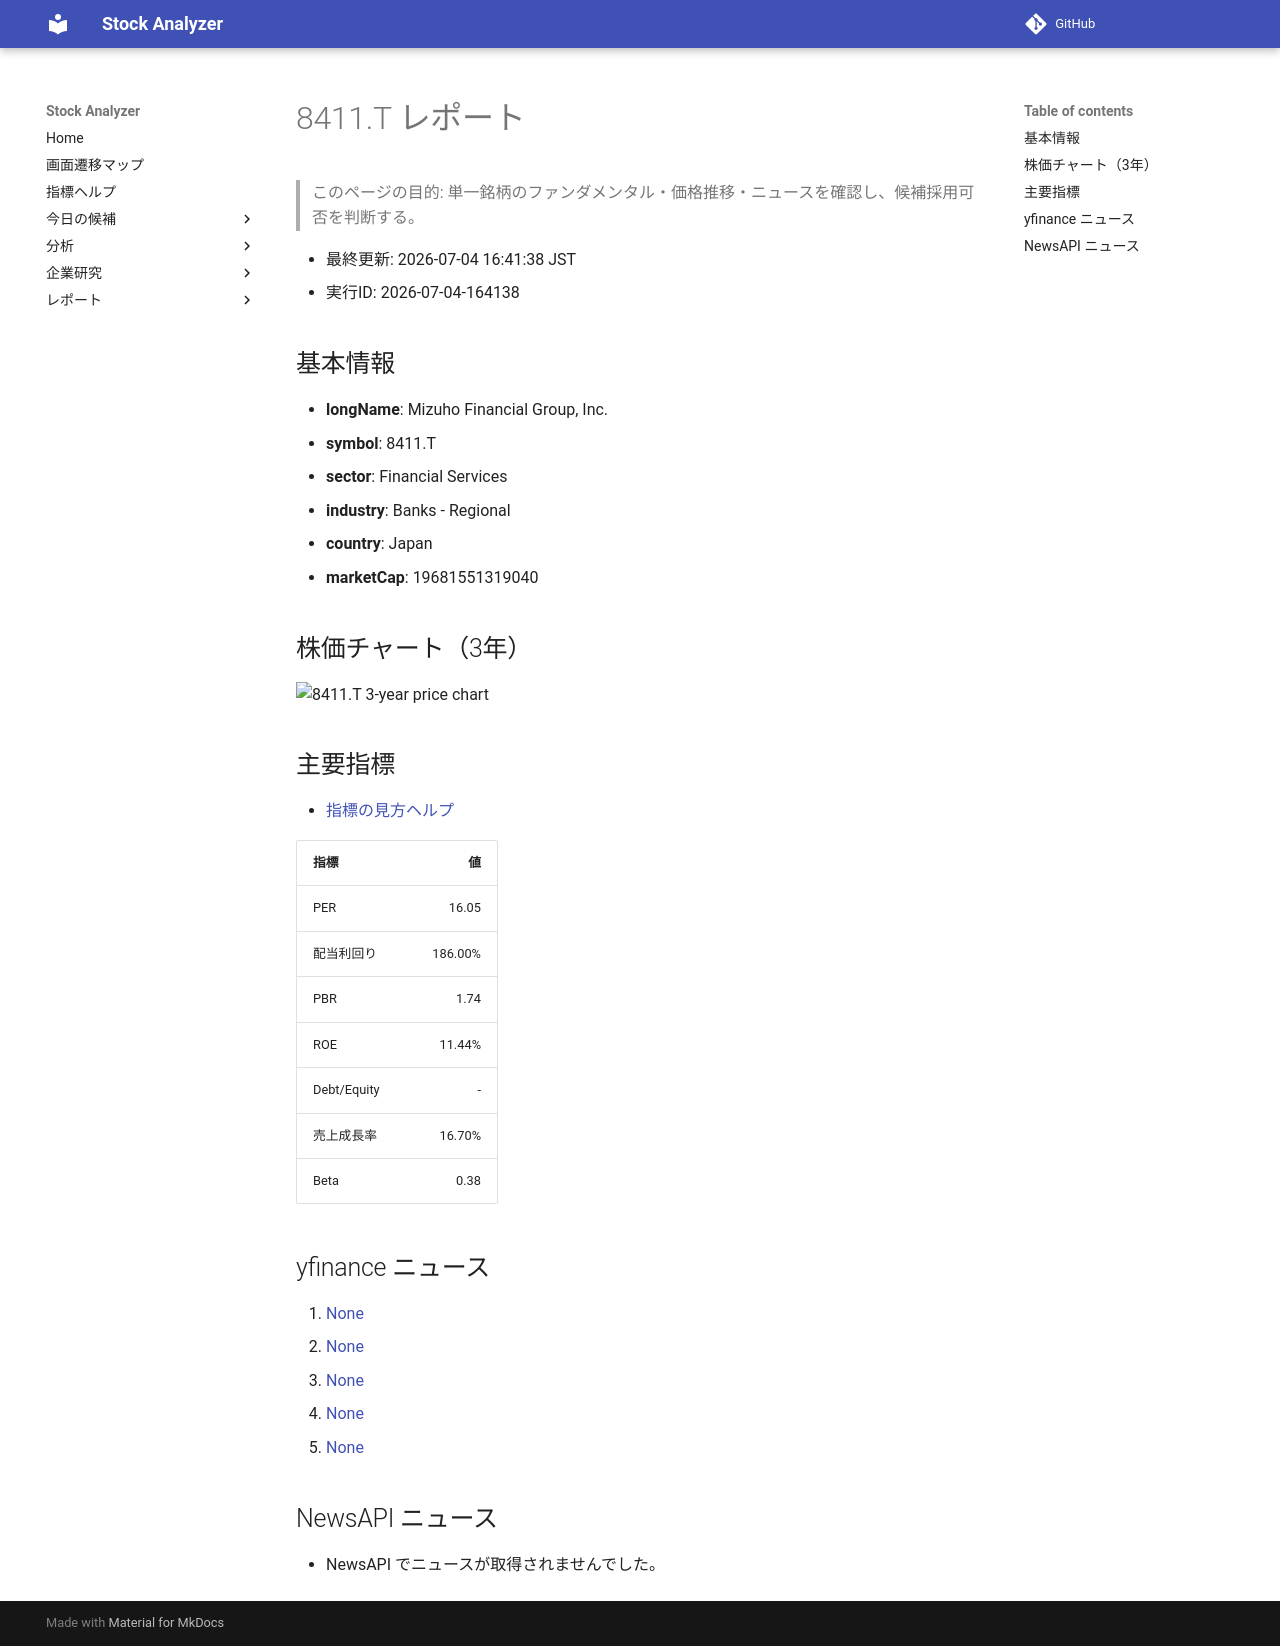

repository: Yumi-note/Making-APP · page: reports/2026-07-04/164138/8411_T/index.html · generator: mkdocs

# 8411.T レポート

> このページの目的: 単一銘柄のファンダメンタル・価格推移・ニュースを確認し、候補採用可否を判断する。

- 最終更新: 2026-07-04 16:41:38 JST
- 実行ID: 2026-07-04-164138

## 基本情報

- **longName**: Mizuho Financial Group, Inc.
- **symbol**: 8411.T
- **sector**: Financial Services
- **industry**: Banks - Regional
- **country**: Japan
- **marketCap**: 19681551319040

## 株価チャート（3年）

![8411.T 3-year price chart](8411_T_3y.png)

## 主要指標

- [指標の見方ヘルプ](../../../../indicators.md)

| 指標 | 値 |
|---|---:|
| PER | 16.05 |
| 配当利回り | 186.00% |
| PBR | 1.74 |
| ROE | 11.44% |
| Debt/Equity | - |
| 売上成長率 | 16.70% |
| Beta | 0.38 |

## yfinance ニュース

1. [None](None)
2. [None](None)
3. [None](None)
4. [None](None)
5. [None](None)

## NewsAPI ニュース

- NewsAPI でニュースが取得されませんでした。
